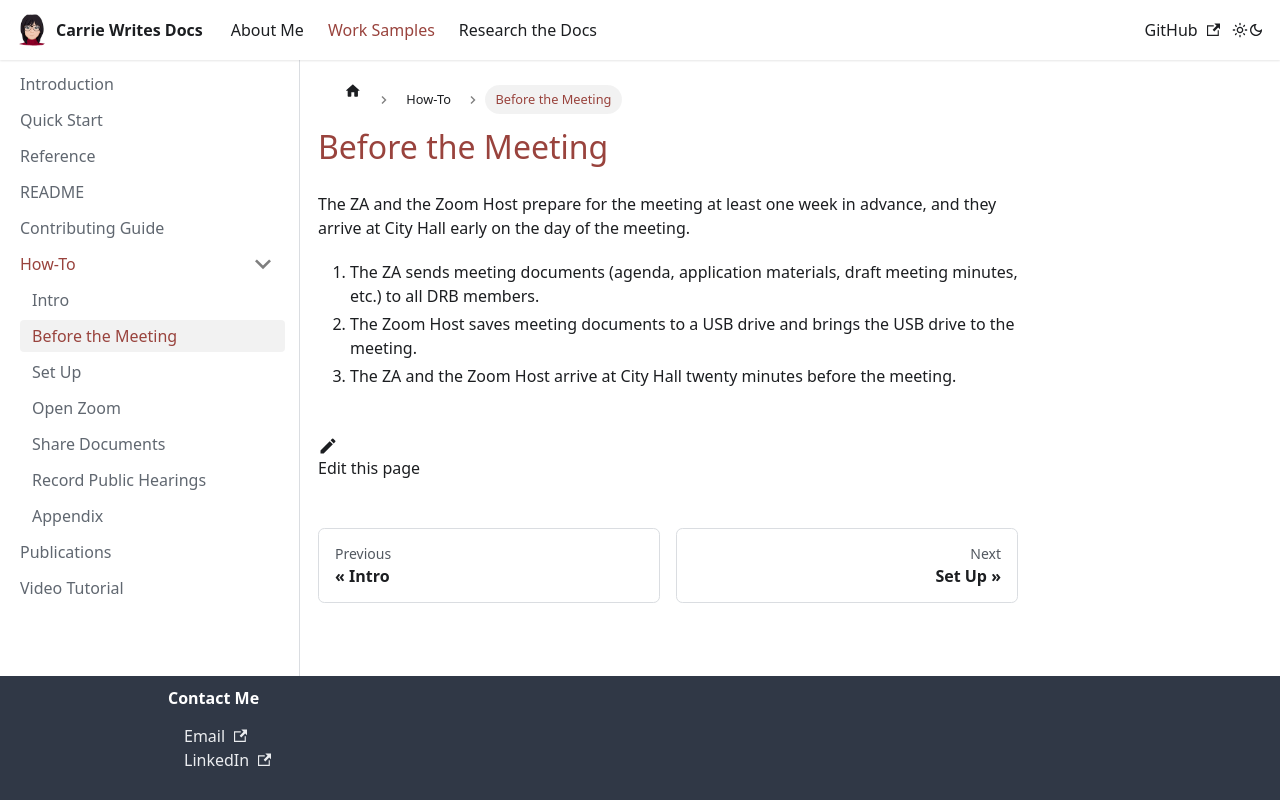

repository: carriemacfarlane/carriewritesdocs · page: docs/how-to/before-meeting.html · generator: docusaurus

---
sidebar_position: 2
---

# Before the Meeting

The ZA and the Zoom Host prepare for the meeting at least one week in advance, and they arrive at City Hall early on the day of the meeting.

1. The ZA sends meeting documents (agenda, application materials, draft meeting minutes, etc.) to all DRB members.
2. The Zoom Host saves meeting documents to a USB drive and brings the USB drive to the meeting.
3. The ZA and the Zoom Host arrive at City Hall twenty minutes before the meeting.
